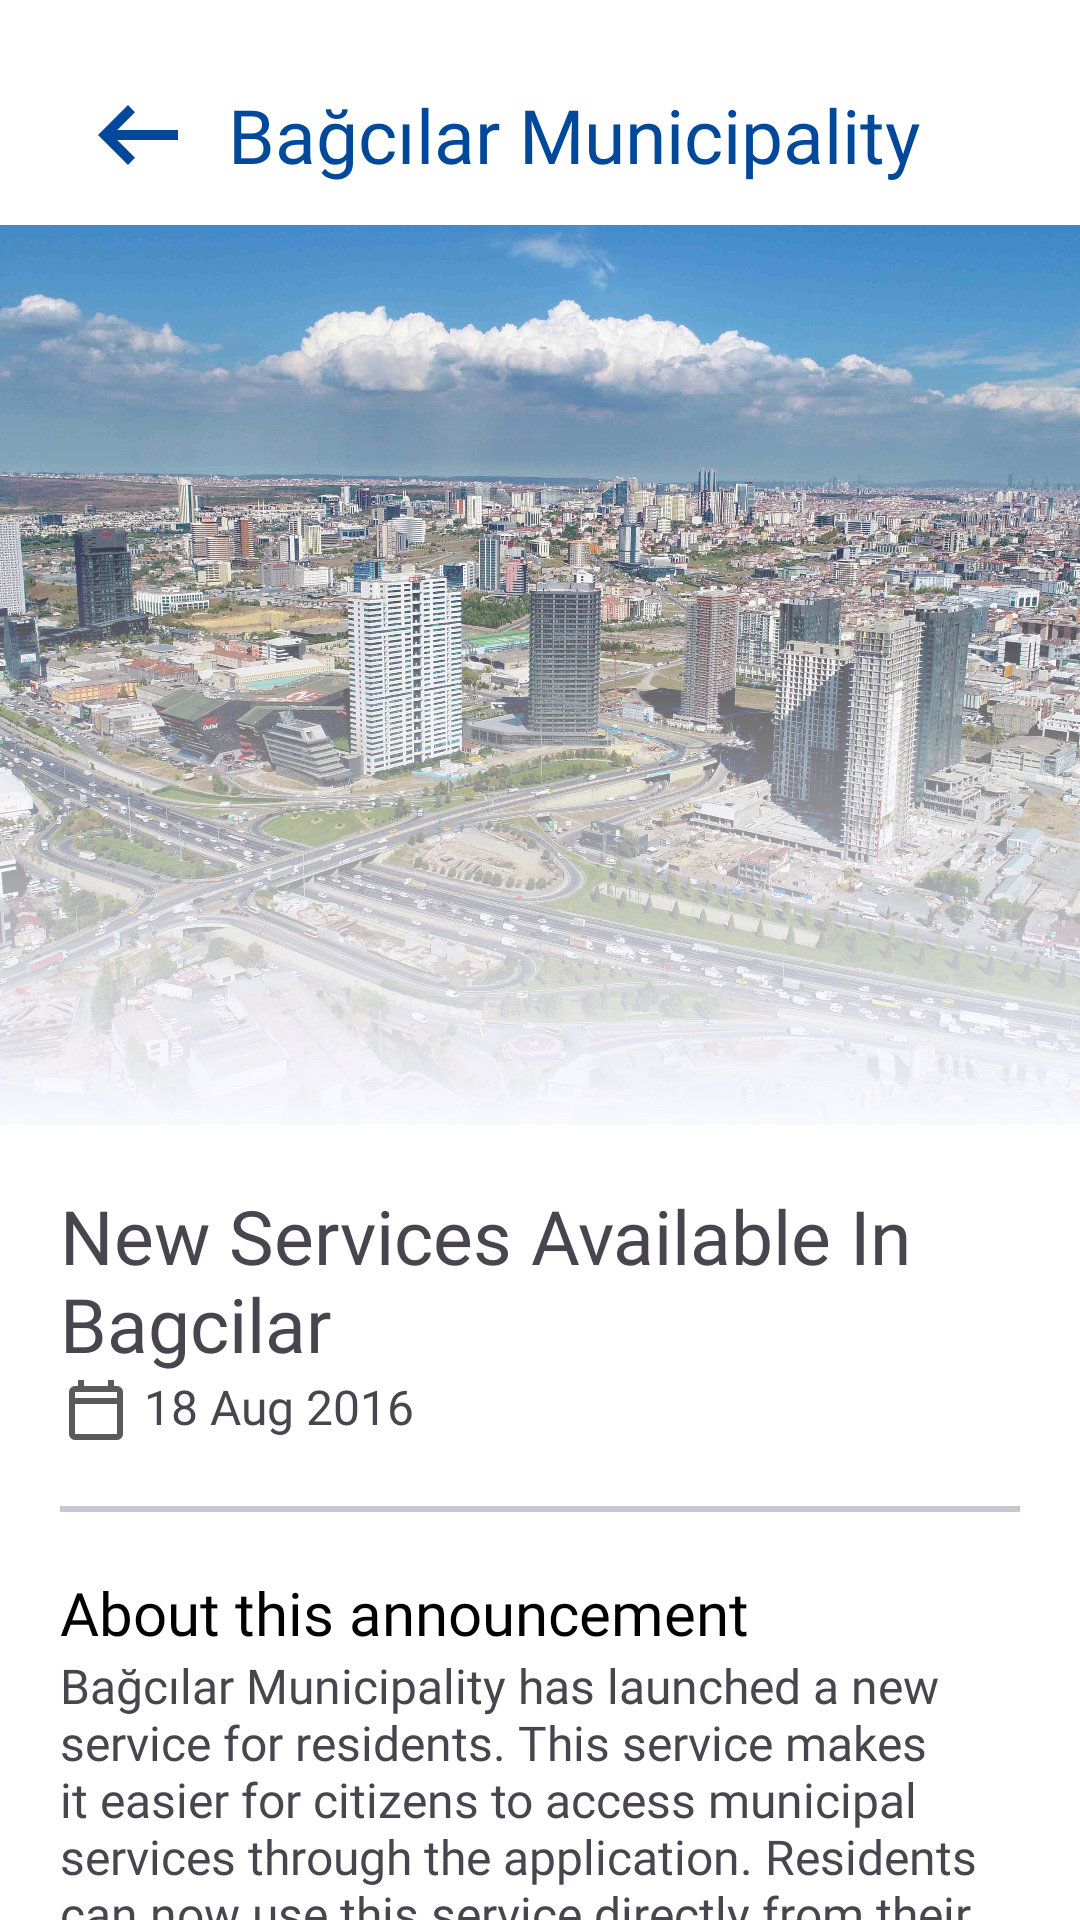

Reconstruct the res/layout file that produces this screen, plus the resources it refers to.
<!-- AndroidManifest.xml: application theme Theme.BagcilarApp -->
<!-- res/layout/fragment_announcement_detail.xml -->
<?xml version="1.0" encoding="utf-8"?>
<androidx.core.widget.NestedScrollView xmlns:android="http://schemas.android.com/apk/res/android"
    xmlns:tools="http://schemas.android.com/tools"
    android:layout_width="match_parent"
    android:layout_height="match_parent"
    xmlns:app="http://schemas.android.com/apk/res-auto"
    tools:context=".ui.main.detail.AnnouncementDetailFragment"
    android:background="@color/white">

    <androidx.constraintlayout.widget.ConstraintLayout
        android:layout_width="match_parent"
        android:layout_height="match_parent">
        <Toolbar
            android:id="@+id/toolBar"
            android:layout_width="match_parent"
            android:layout_height="wrap_content"
            app:layout_constraintTop_toTopOf="parent"
            app:layout_constraintStart_toStartOf="parent"
            app:layout_constraintEnd_toEndOf="parent"
            android:gravity="center_vertical"
            android:layout_marginTop="15dp"
            >
            <ImageButton
                android:layout_width="60dp"
                android:layout_height="60dp"
                android:src="@drawable/outline_arrow_left_alt_24"
                android:layout_gravity="center|start"
                android:scaleType="centerCrop"
                android:backgroundTint="@color/white" />

            <TextView
                android:layout_width="wrap_content"
                android:layout_height="wrap_content"
                android:text="Bağcılar Municipality"
                android:textSize="25sp"
                android:fontFamily="@font/poppins_semibold"
                android:textColor="@color/bagcilar_dark_blue"
                android:layout_gravity="center_horizontal" />

        </Toolbar>

        <FrameLayout
            android:id="@+id/frameLayout"
            android:layout_width="match_parent"
            android:layout_height="300dp"
            app:layout_constraintStart_toStartOf="parent"
            app:layout_constraintEnd_toEndOf="parent"
            app:layout_constraintTop_toBottomOf="@id/toolBar">
            <ImageView
                android:id="@+id/ivAnnouncement"
                android:layout_width="match_parent"
                android:layout_height="300dp"
                android:src="@drawable/bagcilar"
                android:scaleType="centerCrop"/>
            <View
                android:layout_width="match_parent"
                android:layout_height="250dp"
                android:layout_gravity="bottom"
                android:background="@drawable/bg_fade"/>
        </FrameLayout>

        <TextView
            android:id="@+id/tvTitle"
            android:layout_width="wrap_content"
            android:layout_height="wrap_content"
            android:text="New Services Available In Bagcilar"
            app:layout_constraintStart_toStartOf="parent"
            app:layout_constraintTop_toBottomOf="@id/frameLayout"
            android:layout_margin="20dp"
            android:textSize="25sp"
            android:fontFamily="@font/poppins_semibold"
            android:gravity="center_vertical"/>

        <TextView
            android:id="@+id/tvDate"
            android:layout_width="wrap_content"
            android:layout_height="wrap_content"
            android:text="18 Aug 2016"
            android:fontFamily="@font/poppins"
            android:textSize="16sp"
            android:drawableStart="@drawable/outline_calendar_today_24"
            app:layout_constraintTop_toBottomOf="@id/tvTitle"
            app:layout_constraintStart_toStartOf="parent"
            android:layout_marginStart="20dp"
            android:drawablePadding="4dp"/>

        <com.google.android.material.divider.MaterialDivider
            android:id="@+id/divider"
            android:layout_width="match_parent"
            android:layout_height="wrap_content"
            app:layout_constraintStart_toStartOf="parent"
            app:layout_constraintEnd_toEndOf="parent"
            app:layout_constraintTop_toBottomOf="@id/tvDate"
            app:dividerThickness="2dp"
            android:layout_margin="20dp"/>

        <TextView
            android:id="@+id/tvAbout"
            android:layout_width="wrap_content"
            android:layout_height="wrap_content"
            android:text="About this announcement"
            android:fontFamily="@font/poppins_medium"
            android:textColor="@color/black"
            android:textSize="20sp"
            app:layout_constraintStart_toStartOf="parent"
            app:layout_constraintTop_toBottomOf="@id/divider"
            android:layout_margin="20dp"/>

        <TextView
            android:id="@+id/tvContent"
            android:layout_width="wrap_content"
            android:layout_height="wrap_content"
            android:text="Bağcılar Municipality has launched a new service for residents. This service makes it easier for citizens to access municipal services through the application. Residents can now use this service directly from their mobile devices."
            android:fontFamily="@font/poppins"
            android:textSize="16sp"
            android:layout_marginStart="20dp"
            android:layout_marginEnd="20dp"
            android:paddingStart="20dp"
            android:paddingEnd="20dp"
            app:layout_constraintTop_toBottomOf="@id/tvAbout"
            app:layout_constraintStart_toStartOf="parent"
            app:layout_constraintEnd_toEndOf="parent"/>
    </androidx.constraintlayout.widget.ConstraintLayout>









</androidx.core.widget.NestedScrollView>
<!-- resources referenced by this layout -->
<resources>
  <color name="bagcilar_dark_blue">#00489A</color>
  <color name="black">#FF000000</color>
  <color name="white">#FFFFFFFF</color>
  <!-- drawable bagcilar: jpg bitmap (drawable, 1015953 bytes) -->
  <!-- drawable bg_fade (drawable) -->
  <?xml version="1.0" encoding="utf-8"?>
  <layer-list xmlns:android="http://schemas.android.com/apk/res/android">
  
      <item>
          <shape>
              <gradient
                  android:angle="270"
                  android:startColor="#00F8F8FF"
                  android:endColor="#F8F8FF"/>
          </shape>
      </item>
  </layer-list>
  <!-- drawable outline_arrow_left_alt_24 (drawable) -->
  <vector xmlns:android="http://schemas.android.com/apk/res/android" android:autoMirrored="true" android:height="24dp" android:tint="#00489A" android:viewportHeight="960" android:viewportWidth="960" android:width="24dp">
        
      <path android:fillColor="@android:color/white" android:pathData="M400,720L160,480L400,240L456,298L314,440L800,440L800,520L314,520L456,662L400,720Z"/>
      
  </vector>
  <!-- drawable outline_calendar_today_24 (drawable) -->
  <vector xmlns:android="http://schemas.android.com/apk/res/android" android:height="24dp" android:tint="#5A5A5A" android:viewportHeight="960" android:viewportWidth="960" android:width="24dp">
        
      <path android:fillColor="@android:color/white" android:pathData="M200,880Q167,880 143.5,856.5Q120,833 120,800L120,240Q120,207 143.5,183.5Q167,160 200,160L240,160L240,80L320,80L320,160L640,160L640,80L720,80L720,160L760,160Q793,160 816.5,183.5Q840,207 840,240L840,800Q840,833 816.5,856.5Q793,880 760,880L200,880ZM200,800L760,800Q760,800 760,800Q760,800 760,800L760,400L200,400L200,800Q200,800 200,800Q200,800 200,800ZM200,320L760,320L760,240Q760,240 760,240Q760,240 760,240L200,240Q200,240 200,240Q200,240 200,240L200,320ZM200,320L200,240Q200,240 200,240Q200,240 200,240L200,240Q200,240 200,240Q200,240 200,240L200,320Z"/>
      
  </vector>
  <style name="Theme.BagcilarApp" parent="Base.Theme.BagcilarApp" />
  
      // Active Indicator for BottomNavigationView
  <style name="Base.Theme.BagcilarApp" parent="Theme.Material3.DayNight.NoActionBar">
          
          
      </style>
</resources>
